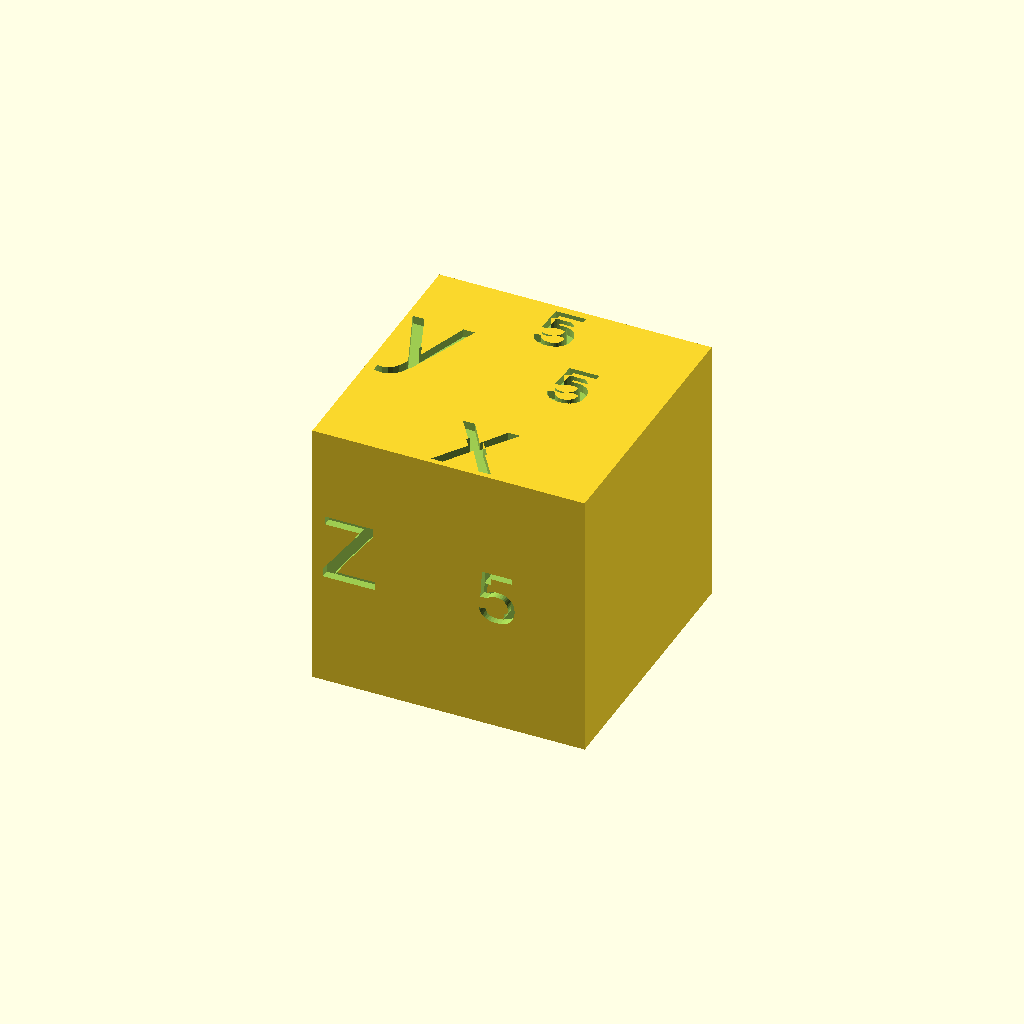
Cell 1 — every parameter at its default value.
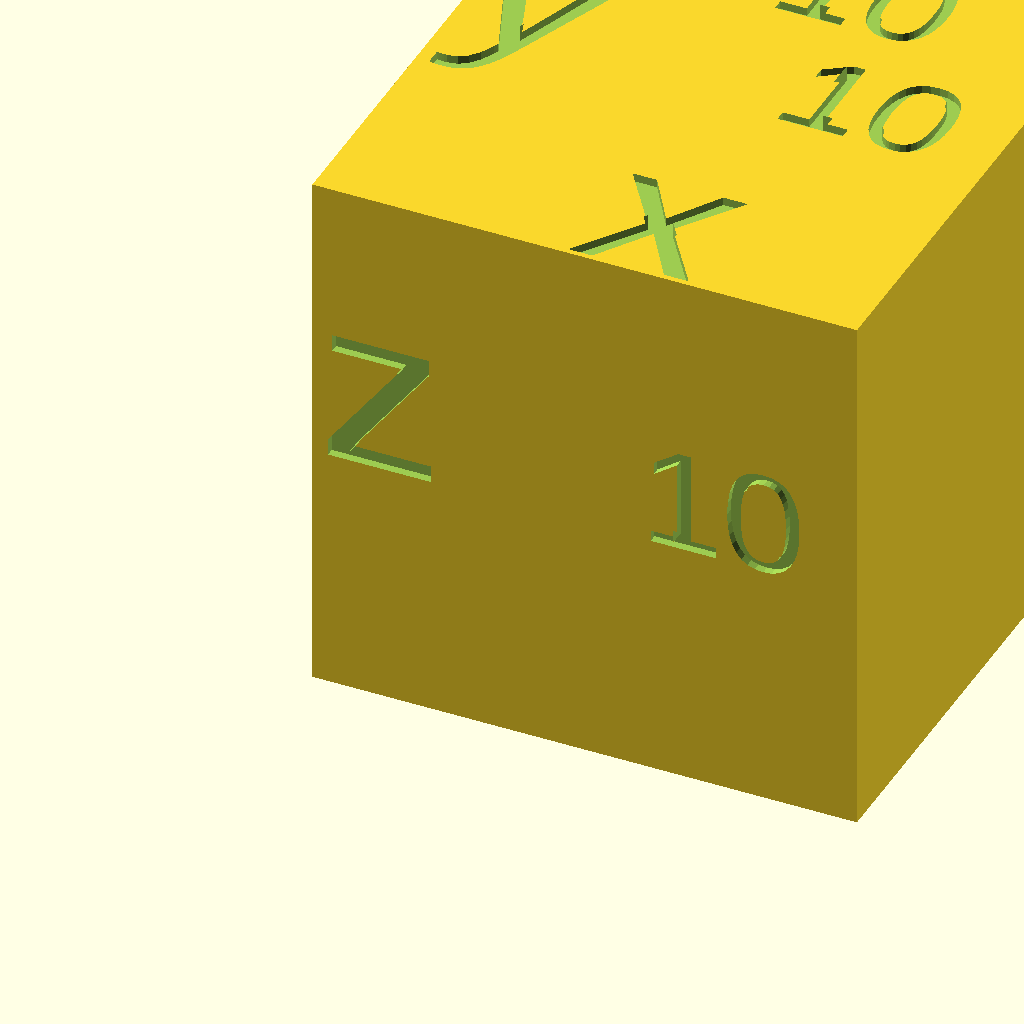
Cell 2: s = 100 (everything else at default).
One fixed orthographic camera (rotation 55°, 0°, 25°; colour scheme Cornfield) for every cell.
OpenSCAD source file inputs/thingiverse/files/thing-2505377/files/test-cube.scad:
s= 50;
fs = s/3;
fsn = s/5;
f = "Arial";


difference(){
cube(s);
union(){

translate([s/2-4,1,s-1.5])linear_extrude(height = 3)text(text = "x", size = fs, font = "Arial");
translate([1,s/2,s-1.5])linear_extrude(height = 3)text(text = "y", size = fs, font = "Arial");
translate([1,1.5,s/2-4])rotate([90,0,0])linear_extrude(height = 3)text(text = "z", size = fs, font = "Arial");
    
    
  
translate([s/2-4,s-fsn-1,s-1.5])linear_extrude(height = 3)text(text = str(s/10), size = fsn, font = "Arial");
translate([s-fsn*2,s/2,s-1.5])linear_extrude(height = 3)text(text = str(s/10), size = fsn, font = "Arial");
translate([s-fsn*2,1.5,s/2-4])rotate([90,0,0])linear_extrude(height = 3)text(text = str(s/10), size = fsn, font = "Arial");

}
}
Parameter table extracted from the source (name, type, default, range or options):
s: number, default 50
f: string, default "Arial"
